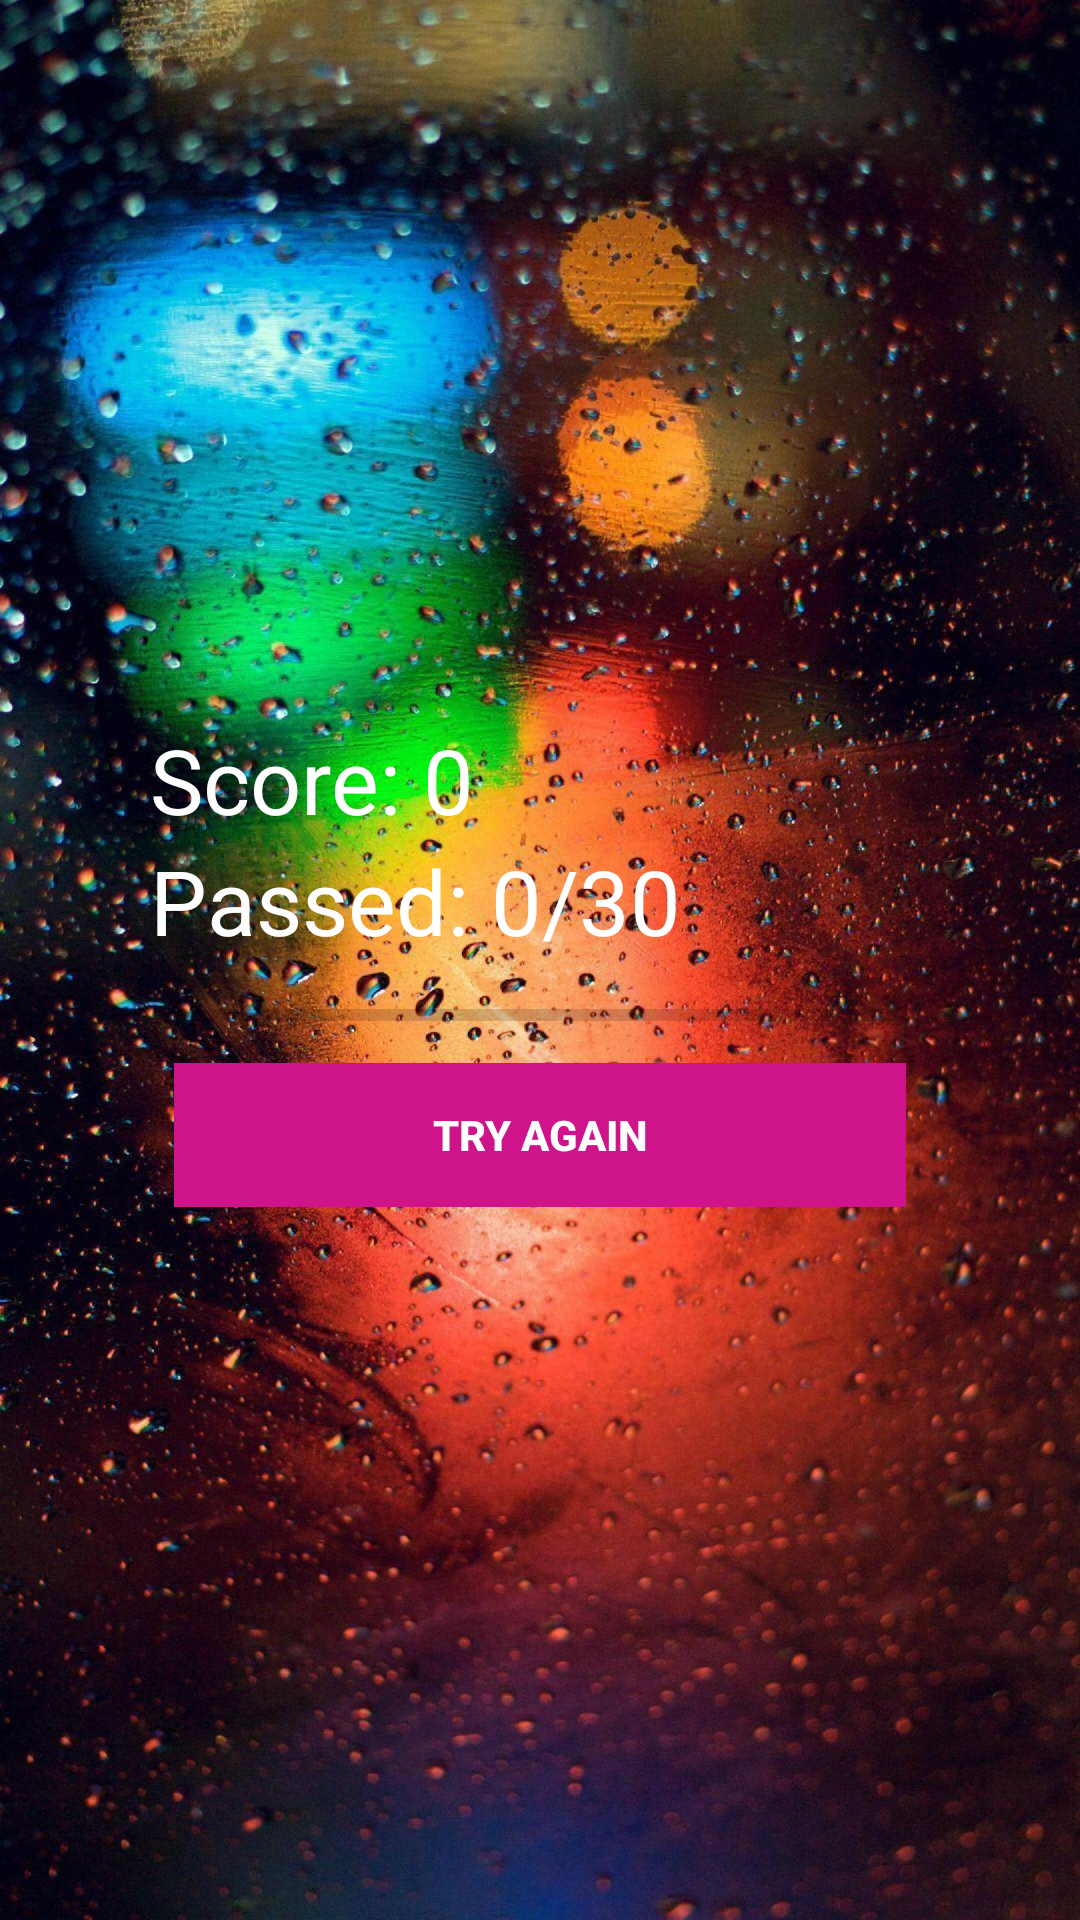

This screen was rendered from an Android layout file. Write that file and the resources it references.
<!-- AndroidManifest.xml: application theme Theme.LicenceApp -->
<!-- res/layout/activity_done.xml -->
<?xml version="1.0" encoding="utf-8"?>
<RelativeLayout xmlns:android="http://schemas.android.com/apk/res/android"
    xmlns:app="http://schemas.android.com/apk/res-auto"
    xmlns:tools="http://schemas.android.com/tools"
    android:layout_width="match_parent"
    android:layout_height="match_parent"
    android:background="@drawable/bg_background"
    tools:context=".Done">

    <RelativeLayout
        android:layout_width="match_parent"
        android:layout_height="wrap_content"
        android:layout_centerInParent="true"
        android:layout_margin="30dp"
        android:padding="20dp">

        <LinearLayout
            android:id="@+id/btn_group"
            android:layout_width="match_parent"
            android:layout_height="wrap_content"
            android:paddingTop="10dp"
            android:orientation="vertical">

            <TextView
                android:id="@+id/text_total_score"
                android:layout_width="wrap_content"
                android:layout_height="wrap_content"
                android:text="Score: 0"
                android:textSize="30sp"
                android:textColor="@android:color/white"/>

            <TextView
                android:id="@+id/text_total_question"
                android:layout_width="wrap_content"
                android:layout_height="wrap_content"
                android:text="Passed: 0/30"
                android:textSize="30sp"
                android:textColor="@android:color/white"/>

            <ProgressBar
                android:id="@+id/done_progress_bar"
                android:layout_width="match_parent"
                android:layout_height="wrap_content"
                android:layout_marginLeft="8dp"
                android:layout_marginRight="8dp"
                style="@style/Widget.AppCompat.ProgressBar.Horizontal"
                android:layout_marginTop="10dp"/>

            <Button
                style="@style/Widget.AppCompat.Button.Borderless"
                android:id="@+id/btn_try_again"
                android:layout_margin="8dp"
                android:background="#CF138A"
                android:foreground="?android:attr/selectableItemBackground"
                android:text="TRY AGAIN"
                android:textColor="@android:color/white"
                android:textStyle="bold"
                android:layout_width="match_parent"
                android:layout_height="wrap_content"/>


        </LinearLayout>

    </RelativeLayout>

</RelativeLayout>
<!-- resources referenced by this layout -->
<resources>
  <!-- drawable bg_background: jpg bitmap (drawable-hdpi, 172323 bytes) -->
  <style name="Theme.LicenceApp" parent="Theme.MaterialComponents.DayNight.DarkActionBar">
          
          <item name="colorPrimary">@color/purple_500</item>
          <item name="colorPrimaryVariant">@color/purple_700</item>
          <item name="colorOnPrimary">@color/white</item>
          
          <item name="colorSecondary">@color/teal_200</item>
          <item name="colorSecondaryVariant">@color/teal_700</item>
          <item name="colorOnSecondary">@color/black</item>
          
          <item name="android:statusBarColor" tools:targetApi="l">?attr/colorPrimaryVariant</item>
          
      </style>
  <color name="purple_500">#FF6200EE</color>
  <color name="purple_700">#FF3700B3</color>
  <color name="white">#FFFFFFFF</color>
  <color name="teal_200">#FF03DAC5</color>
  <color name="teal_700">#FF018786</color>
  <color name="black">#FF000000</color>
</resources>
